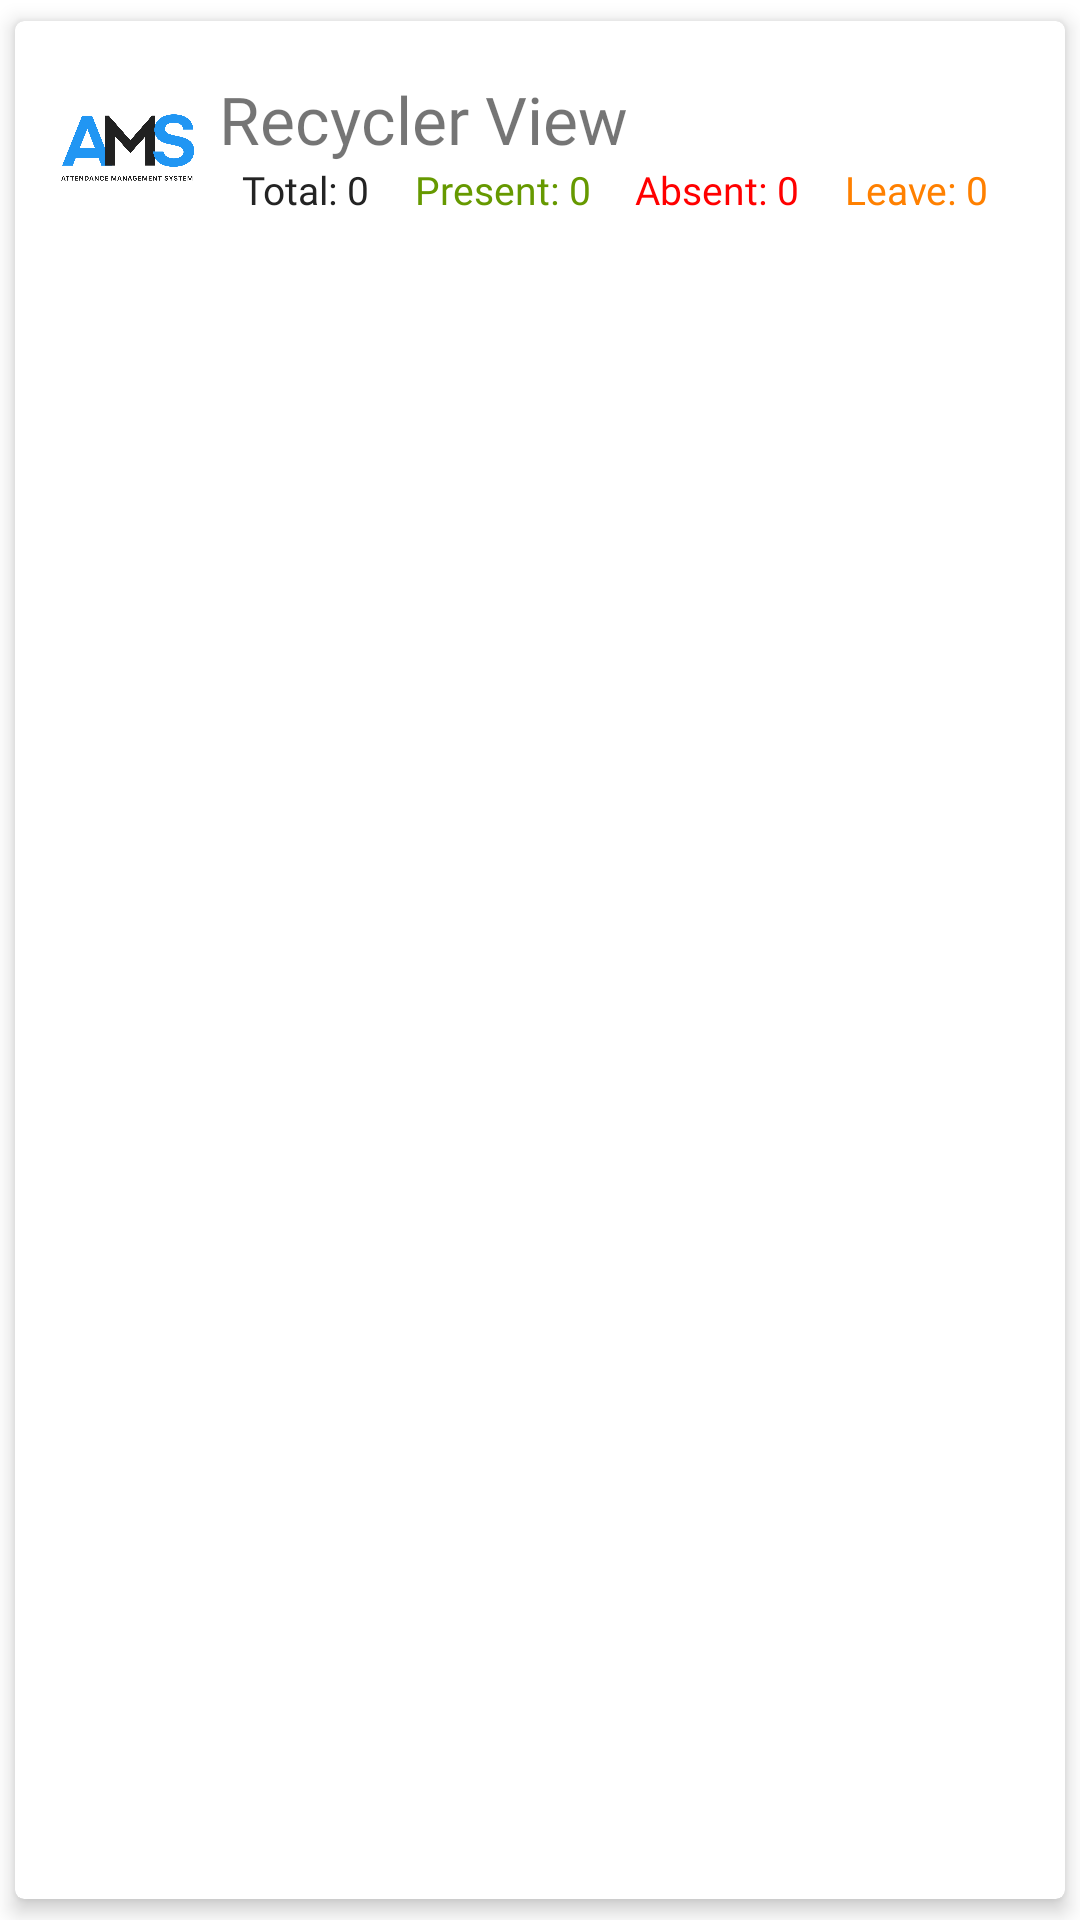

Layout XML and referenced resources for this Android screen:
<!-- AndroidManifest.xml: application theme Theme.AttendanceManagementSystem -->
<!-- res/layout/attendance_item.xml -->
<?xml version="1.0" encoding="utf-8"?>
<androidx.cardview.widget.CardView xmlns:app="http://schemas.android.com/apk/res-auto"
    xmlns:android="http://schemas.android.com/apk/res/android"
    app:cardUseCompatPadding="true"
    android:layout_height="wrap_content"
    android:layout_width="match_parent"
    app:cardElevation="4dp"
    app:cardCornerRadius="3dp">

    <LinearLayout xmlns:android="http://schemas.android.com/apk/res/android"
        android:layout_width="match_parent"
        android:layout_height="wrap_content"
        android:orientation="horizontal"
        android:padding="13sp"
        >

        <ImageView
            android:layout_width="50dp"
            android:layout_height="match_parent"
            android:src="@drawable/logo" />

        <LinearLayout
            android:layout_width="match_parent"
            android:layout_height="wrap_content"
            android:orientation="vertical"
            android:padding="5sp">
            <TextView
                android:id="@+id/date"
                android:layout_width="wrap_content"
                android:layout_height="wrap_content"
                android:layout_weight="1"
                android:gravity="center"
                android:text="Recycler View"
                android:textSize="22sp"
                android:fontFamily="@font/bold"
                />
            <LinearLayout
                android:layout_width="match_parent"
                android:layout_height="wrap_content"
                android:orientation="horizontal">
                <TextView
                    android:id="@+id/total"
                    android:layout_width="wrap_content"
                    android:layout_height="wrap_content"
                    android:layout_weight="10"
                    android:text="Total: 0"
                    android:textSize="13sp"
                    android:fontFamily="@font/bold"
                    android:textColor="#232323"
                    android:gravity="center"
                    />
                <TextView
                    android:id="@+id/present"
                    android:layout_width="wrap_content"
                    android:layout_height="wrap_content"
                    android:layout_weight="10"
                    android:text="Present: 0"
                    android:textColor="@android:color/holo_green_dark"
                    android:textSize="13sp"
                    android:fontFamily="@font/bold"
                    android:gravity="center"
                    />
                <TextView
                    android:id="@+id/absent"
                    android:layout_width="wrap_content"
                    android:layout_height="wrap_content"
                    android:layout_weight="10"
                    android:text="Absent: 0"
                    android:textSize="13sp"
                    android:fontFamily="@font/bold"
                    android:textColor="#ff0000"
                    android:gravity="center"
                    />
                <TextView
                    android:id="@+id/leave"
                    android:layout_width="wrap_content"
                    android:layout_height="wrap_content"
                    android:layout_weight="10"
                    android:text="Leave: 0"
                    android:textSize="13sp"
                    android:fontFamily="@font/bold"
                    android:textColor="#ff8000"
                    android:gravity="center"
                    />
            </LinearLayout>
        </LinearLayout>


    </LinearLayout>

</androidx.cardview.widget.CardView>
<!-- resources referenced by this layout -->
<resources>
  <!-- drawable logo: png bitmap (drawable, 219841 bytes) -->
  <style name="Theme.AttendanceManagementSystem" parent="Theme.MaterialComponents.DayNight.DarkActionBar">
          
          <item name="colorPrimary">#2394f4</item>
          <item name="colorPrimaryVariant">#2394f4</item>
          <item name="colorOnPrimary">@color/white</item>
          
          <item name="colorSecondary">#2394f4</item>
          <item name="colorSecondaryVariant">#2394f4</item>
          <item name="colorOnSecondary">#232323</item>
          
          <item name="android:statusBarColor" tools:targetApi="l">#232323</item>
          
      </style>
  <!-- not gathered from this repository: default colours our renderer supplied (Android Studio template values) -->
  <color name="white">#FFFFFFFF</color>
</resources>
